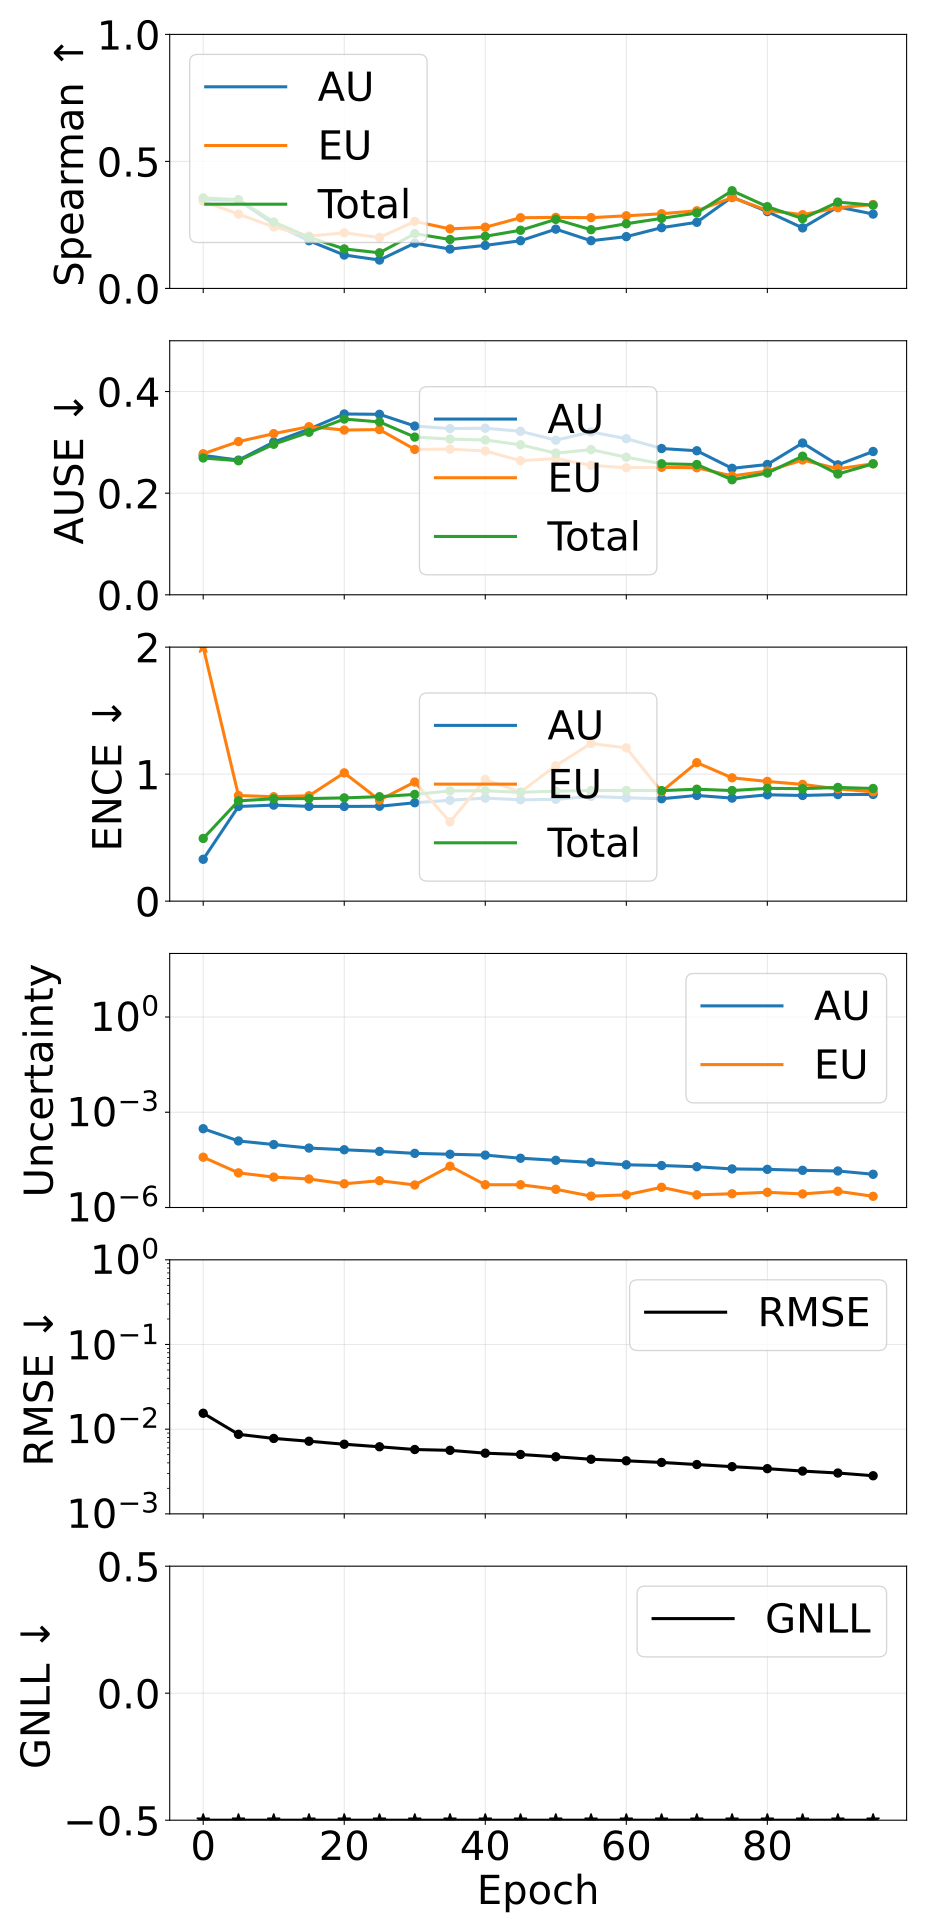

The file beside this chart, header and first rows:
epoch, pearson_aleatoric, pearson_epistemic, pearson_total, spearman_aleatoric, spearman_epistemic, spearman_total, ause_aleatoric, ause_epistemic, ause_total, ence_aleatoric, ence_epistemic, ence_total, magnitude_aleatoric, magnitude_epistemic, magnitude_total, rmse_e_atom, nll_energy
0, 0.8448, 0.2835, 0.8346, 0.3489, 0.3428, 0.3564, 0.2743, 0.2776, 0.2693, 0.3297, 2.007, 0.4935, 0.0003028, 3.8337697481631495e-05, 0.0003411, 0.01542, -3.571
5, 0.9889, 0.1874, 0.9812, 0.3476, 0.2926, 0.3492, 0.2651, 0.3016, 0.2638, 0.7453, 0.8317, 0.7896, 0.0001245, 1.2317527442269238e-05, 0.0001368, 0.008692, -4.254
10, 0.9796, 0.194, 0.9708, 0.2536, 0.2422, 0.2617, 0.3006, 0.3171, 0.2963, 0.7561, 0.8221, 0.806, 9.605250889053423e-05, 9.061833395477947e-06, 0.0001051, 0.007773, -4.53
15, 0.9928, 0.1714, 0.9849, 0.1878, 0.2062, 0.2015, 0.3259, 0.3309, 0.3199, 0.7461, 0.8296, 0.8077, 7.449209795745446e-05, 7.886030674313816e-06, 8.237812798454343e-05, 0.007205, -4.742
20, 0.9865, 0.2617, 0.9819, 0.1315, 0.2188, 0.1555, 0.3559, 0.3243, 0.3459, 0.7456, 1.01, 0.8131, 6.583390511590324e-05, 5.584140878052324e-06, 7.141804542391128e-05, 0.006638, -4.929
25, 0.9283, 0.1905, 0.9224, 0.1118, 0.2007, 0.1402, 0.3552, 0.3252, 0.3402, 0.7469, 0.7954, 0.8222, 5.855583031689093e-05, 6.983211529717437e-06, 6.553904180416339e-05, 0.006197, -5.055
30, 0.9758, 0.3071, 0.9682, 0.1782, 0.2638, 0.2157, 0.3321, 0.2862, 0.3104, 0.7747, 0.9379, 0.8404, 5.068542441152886e-05, 5.125987857333314e-06, 5.581141140622776e-05, 0.005752, -5.2
35, 0.949, 0.1282, 0.698, 0.155, 0.2343, 0.1927, 0.3271, 0.2866, 0.3065, 0.7942, 0.6245, 0.868, 4.750933373517228e-05, 1.9938538042829634e-05, 6.744787139814435e-05, 0.005625, -5.282
40, 0.8458, 0.1857, 0.8065, 0.1694, 0.241, 0.2053, 0.3278, 0.283, 0.3047, 0.8113, 0.9571, 0.8691, 4.467171857556309e-05, 5.209276746379032e-06, 4.988099621981519e-05, 0.005207, -5.366
45, 0.9711, 0.1822, 0.9479, 0.1878, 0.2784, 0.229, 0.3218, 0.2639, 0.2952, 0.7977, 0.8581, 0.8571, 3.557916566432482e-05, 5.214437320172039e-06, 4.079360260395788e-05, 0.005023, -5.466
50, 0.9838, 0.3993, 0.9746, 0.2334, 0.2797, 0.2718, 0.3043, 0.2681, 0.2788, 0.8016, 1.067, 0.8659, 3.0644712704992116e-05, 3.7470928810222405e-06, 3.439180617921238e-05, 0.004724, -5.504
55, 0.9827, 0.8142, 0.982, 0.1879, 0.2786, 0.2312, 0.3205, 0.2548, 0.2857, 0.8248, 1.241, 0.8705, 2.6348520146268585e-05, 2.280655048746638e-06, 2.862917541148704e-05, 0.004414, -5.665
60, 0.996, 0.8488, 0.9946, 0.2039, 0.2859, 0.2546, 0.3073, 0.2501, 0.2708, 0.8137, 1.207, 0.8713, 2.2135388483957284e-05, 2.496027645326393e-06, 2.463141599540677e-05, 0.004232, -5.712
65, 0.9953, 0.2931, 0.9746, 0.2392, 0.294, 0.2758, 0.2879, 0.2509, 0.2579, 0.8062, 0.8621, 0.8701, 2.0962507035977752e-05, 4.326945925446068e-06, 2.5289452634604004e-05, 0.004045, -5.74
70, 0.9933, 0.7992, 0.9908, 0.2604, 0.3057, 0.297, 0.2835, 0.2501, 0.2564, 0.8322, 1.09, 0.8813, 1.9208676383669854e-05, 2.500841848842583e-06, 2.1709518164408338e-05, 0.003822, -5.784
75, 0.9978, 0.7509, 0.9938, 0.3597, 0.3574, 0.3846, 0.2489, 0.2339, 0.2264, 0.8113, 0.9708, 0.8707, 1.637605422020556e-05, 2.7039606149980245e-06, 1.9080014763449073e-05, 0.003609, -5.831
80, 0.9905, 0.7463, 0.9826, 0.3025, 0.3074, 0.3219, 0.2565, 0.2436, 0.2396, 0.8372, 0.9425, 0.888, 1.5895736272690896e-05, 3.0108659600578846e-06, 1.8906602266372375e-05, 0.003417, -5.845
85, 0.9791, 0.7889, 0.9704, 0.2383, 0.2903, 0.2748, 0.2987, 0.2653, 0.2728, 0.832, 0.9188, 0.8853, 1.4816609331944619e-05, 2.672551030936532e-06, 1.7489160277904147e-05, 0.003199, -5.875
90, 0.9524, 0.6843, 0.9309, 0.3209, 0.3177, 0.3398, 0.2558, 0.248, 0.2377, 0.8391, 0.8837, 0.8953, 1.4111312688615385e-05, 3.246021648838848e-06, 1.735733463733027e-05, 0.003036, -5.86
95, 0.9938, 0.9107, 0.9894, 0.2927, 0.3302, 0.3277, 0.2821, 0.2578, 0.2579, 0.8401, 0.8608, 0.8869, 1.1133000829732963e-05, 2.2520118486074382e-06, 1.3385012592453904e-05, 0.002817, -5.967
